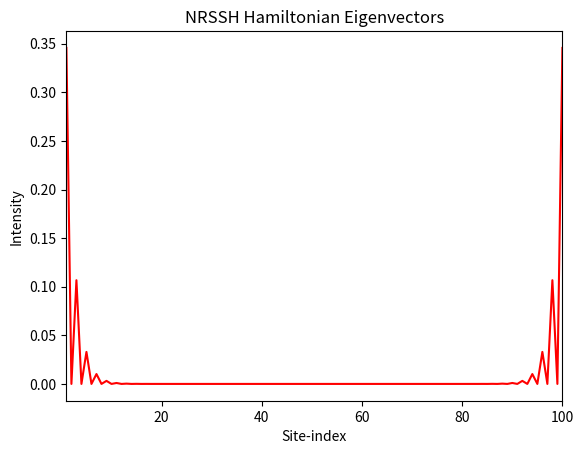

The script that saved this image:
import numpy as np
import matplotlib.pyplot as plt


N = 100  #Number of sites
x = np.linspace(1, N, N)  #Mimics real-space (picture the sites in a straight line)


def Hamiltonain(r, u, s, onsite):
    H = np.zeros((N, N), dtype=complex)
    for i in range(N):
        H[i, i] = onsite
    for i in range(0, N - 1, 2):
        H[i, i + 1] = r
        H[i + 1, i] = u
    for i in range(1, N - 1, 2):
        H[i, i + 1] = s
        H[i + 1, i] = s
    return(H)

evals, evecs = np.linalg.eigh(Hamiltonain(0.1, 0.5, 0.9, 1))
y = N // 2  #Remember that the localized edge-state eigenenergies were in the center of the bands? y is the index for this.

plt.plot(x, abs(evecs[:, y]) ** 2, c='red')  #See what happens if N is odd vs even!
plt.xlabel('Site-index')
plt.ylabel('Intensity')
plt.title('NRSSH Hamiltonian Eigenvectors')  #Eigenenergy plots
plt.xlim(1, N)
plt.show()
